Labelled photos from "dataset", an image-classification folder in Raushan94kr/AI_Disaster_Response_Assistant. The possible labels are: destroyed, major damage, minor damage, no damage.

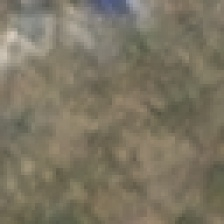
Label: destroyed

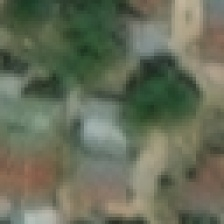
Label: no damage

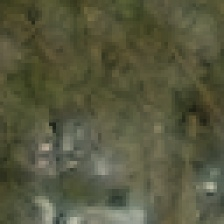
Label: minor damage

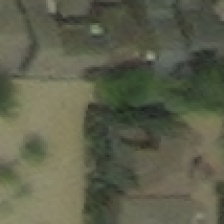
Label: major damage

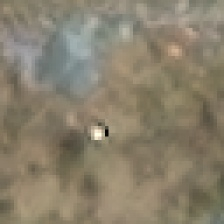
Label: destroyed

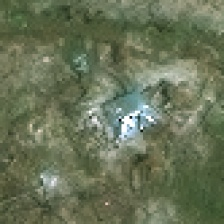
Label: major damage
